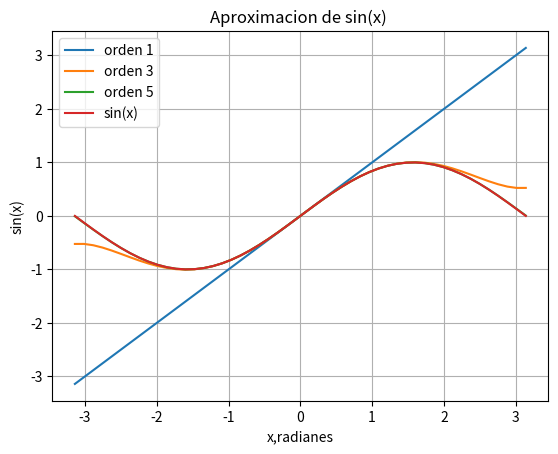

The matplotlib source for this figure:
#!/usr/bin/env python3
# -*- coding: utf-8 -*-
"""
Created on Thu Mar  9 23:13:16 2023

[redacted]
Programa que aproxima la funcion f(x) = sin(x) mediante el desarrollo en 
serie de Taylor de diferentes ordenes.

"""

from math import pi, sin ,cos
import numpy as np
import matplotlib.pyplot as plt

def factorial(n):
  f = 1
  for i in range(2,n+1):
    f = f*i
  return f

def T_n(n,x):
    """
    Polinomio de aproximacion de grado n

    Parametros
    ----------
    n : entero
        Grado del polinomio.
    x : real
        punto de aproximacion.

    Devuelve
    -------
    s : real
        Suma parcial.

    """
    s = 0
    for i in range(n):
      s = s+ ((-1)**(i))*x**(1+2*i)/factorial(1+2*i)
    return s


m = 50 # cantidad de puntos
x = np.linspace(-np.pi,np.pi,m)
t1 = []
t3 = []
t5 = []
tex = []
for k in range(len(x)):
  sin_aprox = 0
  sm1 = T_n(1,x[k])
  t1.append(sm1)
  sm3 = T_n(3,x[k])
  t3.append(sm3)
  sm5 = T_n(5,x[k])
  t5.append(sm5)
  se = sin(x[k]) 
  tex.append(se)

# Representacion grafica de los datos
plt.plot(x,t1,label='orden 1')
plt.plot(x,t3,label='orden 3')
plt.plot(x,t5,label='orden 5')
plt.plot(x,tex,label='sin(x)')
plt.xlabel('x,radianes')
plt.ylabel('sin(x)')
plt.grid()
plt.legend()
plt.title('Aproximacion de sin(x) ')




